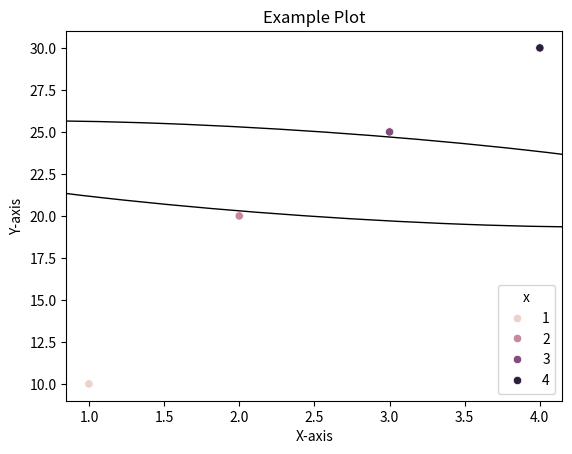
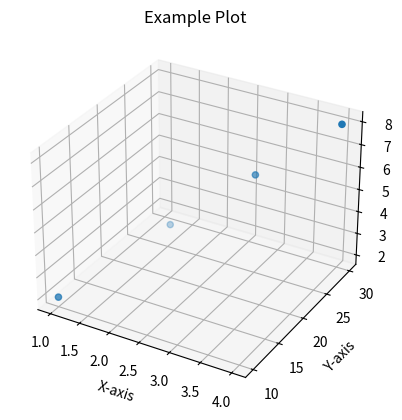
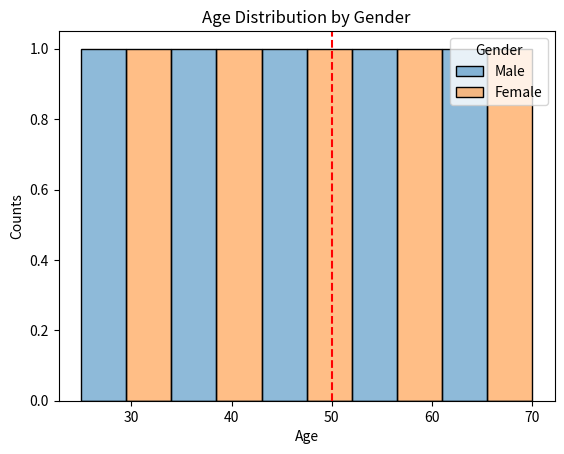

The matplotlib source for these figures, in order:
import matplotlib.pyplot as plt
import pandas as pd
import seaborn as sns


def plot_histogram(dataframe, column, color_column=None, bins="auto", title="Histogram", xlabel="Value", ylabel="Counts", vline=None, save_path=None):
    """
    Plots a histogram of a specified column in a dataframe using seaborn and matplotlib.

    Args:
        dataframe (pd.DataFrame): The input dataframe.
        column (str): The name of the column to plot.
        bins (str or float, optional): The number of bins to use for the histogram. Defaults to "auto".
        color_column (str, optional): The name of the column to use for coloring the histogram. Defaults to None.
        title (str, optional): The title of the plot. Defaults to "Histogram".
        xlabel (str, optional): The label of the x-axis. Defaults to "Value".
        ylabel (str, optional): The label of the y-axis. Defaults to "Frequency".
        vline (float, optional): The position of the vertical line. Defaults to None.
        save_path (str, optional): The path to save the plot. Defaults to None.

    Returns:
        None
    """
    # Check input types
    if not isinstance(dataframe, pd.DataFrame):
        raise TypeError("dataframe must be a pandas DataFrame.")
    if not isinstance(column, str):
        raise TypeError("column must be a string.")
    if color_column is not None and not isinstance(color_column, str):
        raise TypeError("color_column must be a string or None.")
    if not isinstance(title, str):
        raise TypeError("title must be a string.")
    if not isinstance(xlabel, str):
        raise TypeError("xlabel must be a string.")
    if not isinstance(ylabel, str):
        raise TypeError("ylabel must be a string.")
    if vline is not None and not isinstance(vline, (int, float)):
        raise ValueError("vline must be a number or None.")

    fig = plt.figure()

    # Plot histogram
    sns.histplot(data=dataframe, x=column, hue=color_column, bins=bins)

    # Set title and labels
    plt.title(title)
    plt.xlabel(xlabel)
    plt.ylabel(ylabel)

    # Add vertical line
    if vline is not None:
        plt.axvline(x=vline, color="r", linestyle="--")

    # Show plot
    plt.show()

    if save_path is not None:
        # Save the plot to a file
        fig.savefig(save_path)

    # Close the plot
    plt.close()

def plot_dataframe(
    df, x_col, y_col, title, xlabel, ylabel, color_col=None, marker_col=None
):
    """
    Plots two columns from a dataframe against each other and returns a figure object.

    Args:
        df (pandas.DataFrame): The dataframe to plot.
        x_col (str): The column to use for the x-axis.
        y_col (str): The column to use for the y-axis.
        title (str): The title of the plot.
        xlabel (str): The label for the x-axis.
        ylabel (str): The label for the y-axis.
        color_col (str, optional): The column to use for coloring the points. Defaults to None.
        marker_col (str, optional): The column to use for marking the points. Defaults to None.

    Returns:
        matplotlib.figure.Figure: The figure object created for the plot.
    """
    # Check for input types
    if not isinstance(df, pd.DataFrame):
        raise TypeError("df must be a pandas DataFrame")
    if not isinstance(x_col, str):
        raise TypeError("x_col must be a string")
    if not isinstance(y_col, str):
        raise TypeError("y_col must be a string")
    if not isinstance(title, str):
        raise TypeError("title must be a string")
    if not isinstance(xlabel, str):
        raise TypeError("xlabel must be a string")
    if not isinstance(ylabel, str):
        raise TypeError("ylabel must be a string")
    if color_col is not None and not isinstance(color_col, str):
        raise TypeError("color_col must be a string or None")
    if marker_col is not None and not isinstance(marker_col, str):
        raise TypeError("marker_col must be a string or None")

    # Create a figure object
    fig = plt.figure()
    # Plot the data
    if color_col is None and marker_col is None:
        sns.scatterplot(x=x_col, y=y_col, data=df)
    elif color_col is not None and marker_col is None:
        sns.scatterplot(x=x_col, y=y_col, hue=color_col, data=df)
    elif color_col is None and marker_col is not None:
        sns.scatterplot(x=x_col, y=y_col, style=marker_col, data=df)
    else:
        sns.scatterplot(x=x_col, y=y_col, hue=color_col, style=marker_col, data=df)

    # Add labels and title
    plt.xlabel(xlabel)
    plt.ylabel(ylabel)
    plt.title(title)

    return fig


def plot_ellipse(params):
    """
    Plots an ellipse based on the given parameters.

    Args:
        params (dict): A dictionary with the following keys:
            - x0 (float): The x-coordinate of the center of the ellipse.
            - y0 (float): The y-coordinate of the center of the ellipse.
            - width (float): The width of the ellipse.
            - height (float): The height of the ellipse.
            - angle (float): The angle of rotation of the ellipse in degrees.

    Returns:
        None
    """
    from matplotlib.patches import Ellipse

    # Check for input types
    if not isinstance(params, dict):
        raise TypeError("params must be a dictionary")
    if not all(key in params for key in ["x0", "y0", "width", "height", "angle"]):
        raise ValueError(
            "params must contain the keys 'x0', 'y0', 'width', 'height', and 'angle'"
        )
    if not all(isinstance(value, (int, float)) for value in params.values()):
        raise TypeError("all values in params must be numbers")

    # Plot the ellipse
    ellipse = Ellipse(
        (params["x0"], params["y0"]),
        params["width"],
        params["height"],
        angle=params["angle"],
        fill=False,
    )
    plt.gca().add_artist(ellipse)


def plot_and_save(
    df,
    x_col,
    y_col,
    title,
    xlabel,
    ylabel,
    save_path=None,
    color_col=None,
    marker_col=None,
    ellipse_params=None,
):
    """
    Plots two columns from a dataframe against each other and saves the plot to a file.

    Parameters:
        df (pandas.DataFrame): The dataframe to plot.
        x_col (str): The column to use for the x-axis.
        y_col (str): The column to use for the y-axis.
        title (str): The title of the plot.
        xlabel (str): The label for the x-axis.
        ylabel (str): The label for the y-axis.
        save_path (str, optional): The path to save the plot. Defaults to None.
        color_col (str, optional): The column to use for coloring the points. Defaults to None.
        marker_col (str, optional): The column to use for marking the points. Defaults to None.
        ellipse_params (dict, optional): The parameters of the ellipse to plot. Defaults to None.

    Returns:
        None
    """
    # Create a figure object and plot the data
    fig = plot_dataframe(df, x_col, y_col, title, xlabel, ylabel, color_col, marker_col)
    # Plot the ellipse if provided
    if ellipse_params is not None:
        plot_ellipse(ellipse_params)

    plt.show()

    if save_path is not None:
        # Save the plot to a file
        fig.savefig(save_path)

    # Close the plot
    plt.close(fig)

def plot_3d(df, x_col, y_col, z_col, title, xlabel, ylabel, zlabel, save_path=None):
    """
    Plots three columns from a dataframe in 3d.

    Parameters:
        df (pandas.DataFrame): The dataframe to plot.
        x_col (str): The column to use for the x-axis.
        y_col (str): The column to use for the y-axis.
        z_col (str): The column to use for the z-axis.
        title (str): The title of the plot.
        xlabel (str): The label for the x-axis.
        ylabel (str): The label for the y-axis.
        zlabel (str): The label for the z-axis.
        save_path (str, optional): The path to save the plot. Defaults to None.

    Returns:
        None
    """
    # Check for input types
    if not isinstance(df, pd.DataFrame):
        raise TypeError("df must be a pandas DataFrame")
    if not isinstance(x_col, str):
        raise TypeError("x_col must be a string")
    if not isinstance(y_col, str):
        raise TypeError("y_col must be a string")
    if not isinstance(z_col, str):
        raise TypeError("z_col must be a string")
    if not isinstance(title, str):
        raise TypeError("title must be a string")
    if not isinstance(xlabel, str):
        raise TypeError("xlabel must be a string")
    if not isinstance(ylabel, str):
        raise TypeError("ylabel must be a string")
    if not isinstance(zlabel, str):
        raise TypeError("zlabel must be a string")
    if save_path is not None and not isinstance(save_path, str):
        raise TypeError("save_path must be a string or None")

    # Create a figure object
    fig = plt.figure()
    ax = fig.add_subplot(111, projection="3d")
    # Plot the data
    ax.scatter(df[x_col], df[y_col], df[z_col])

    # Add labels and title
    ax.set_xlabel(xlabel)
    ax.set_ylabel(ylabel)
    ax.set_zlabel(zlabel)
    plt.title(title)

    plt.show()

    if save_path is not None:
        # Save the plot to a file
        fig.savefig(save_path)

    # Close the plot
    plt.close(fig)


if __name__ == "__main__":
    # Example usage
    df = pd.DataFrame({"x": [1, 2, 3, 4], "y": [10, 20, 25, 30]})
    plot_and_save(
        df,
        "x",
        "y",
        "Example Plot",
        "X-axis",
        "Y-axis",
        "example_plot.png",
        color_col="x",
        ellipse_params={"x0": 2.5, "y0": 22.5, "width": 4, "height": 8, "angle": 45},
    )

    df["z"] = df["x"] * 2
    plot_3d(df, "x", "y", "z", "Example Plot", "X-axis", "Y-axis", "Z-axis", "example_3d.png")

    # Generate test data
    data = {
        "Age": [25, 30, 35, 40, 45, 50, 55, 60, 65, 70],
        "Gender": ["Male", "Female", "Male", "Female", "Male", "Female", "Male", "Female", "Male", "Female"]
    }
    df = pd.DataFrame(data)

    # Plot histogram
    plot_histogram(df, column="Age", color_column="Gender", bins=10, title="Age Distribution by Gender", xlabel="Age", ylabel="Counts", vline=50, save_path="example_histogram.png")
